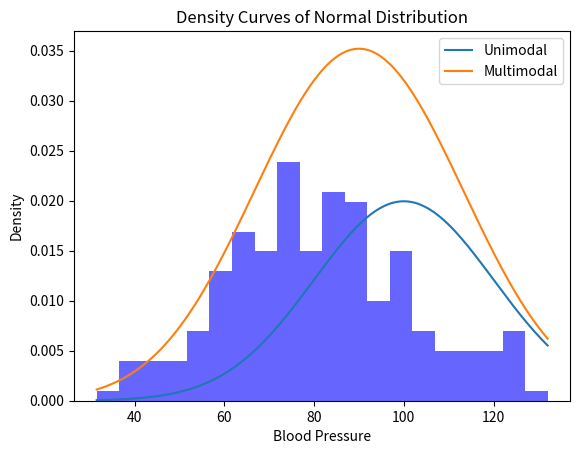

This chart was generated by the following Python code:
import numpy as np
import matplotlib.pyplot as plt

# Generate a random sample from a normal distribution

sample_size = 200
mean = 100
standard_deviation = 20
mean2 = 80
standard_deviation2 = 20
random_sample = np.random.normal(mean2, standard_deviation2, sample_size)

# Plot the histogram of the blood pressure distribution

plt.hist(random_sample, bins=20, density=True, alpha=0.6, color='blue')
plt.xlabel('Blood Pressure')
plt.ylabel('Density')
plt.title('Histogram of Blood Pressure Distribution')
plt.show()

# Plot the unimodal density curves

x = np.linspace(min(random_sample), max(random_sample), 200)
unimodal_curve = (1 / (standard_deviation * np.sqrt(2 * np.pi))) * np.exp(-((x - mean) ** 2) / (2 * standard_deviation ** 2))

# Plot the multimodal density curves
multimodal_curve = (1 / (standard_deviation * np.sqrt(2 * np.pi))) * np.exp(-((x - mean) ** 2) / (2 * standard_deviation ** 2)) + (1 / (standard_deviation2 * np.sqrt(2 * np.pi))) * np.exp(-((x - mean2) ** 2) / (2 * standard_deviation2 ** 2))

plt.plot(x, unimodal_curve, label='Unimodal')
plt.plot(x, multimodal_curve, label='Multimodal')
plt.xlabel('Blood Pressure')
plt.ylabel('Density')
plt.title('Density Curves of Normal Distribution')
plt.legend()
plt.show()